8-way image classification set "dataset" from GitHub (seba-bs22/Proyecto-Final-DecklyBuy-TCG-); label vocabulary: damaged, heavily played, invalid card, lightly played, mint, moderately played, near mint, not card.

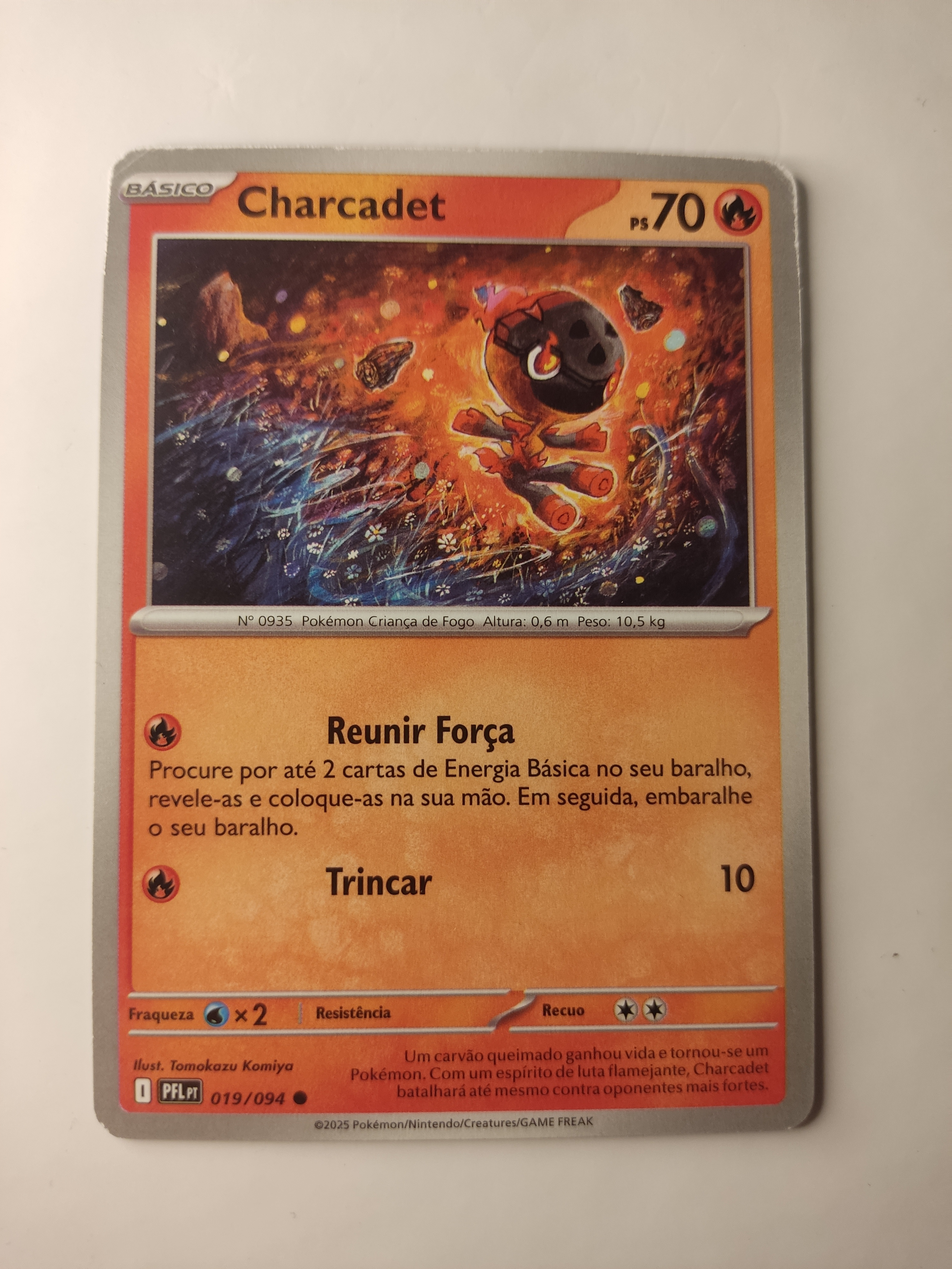
Label: moderately played

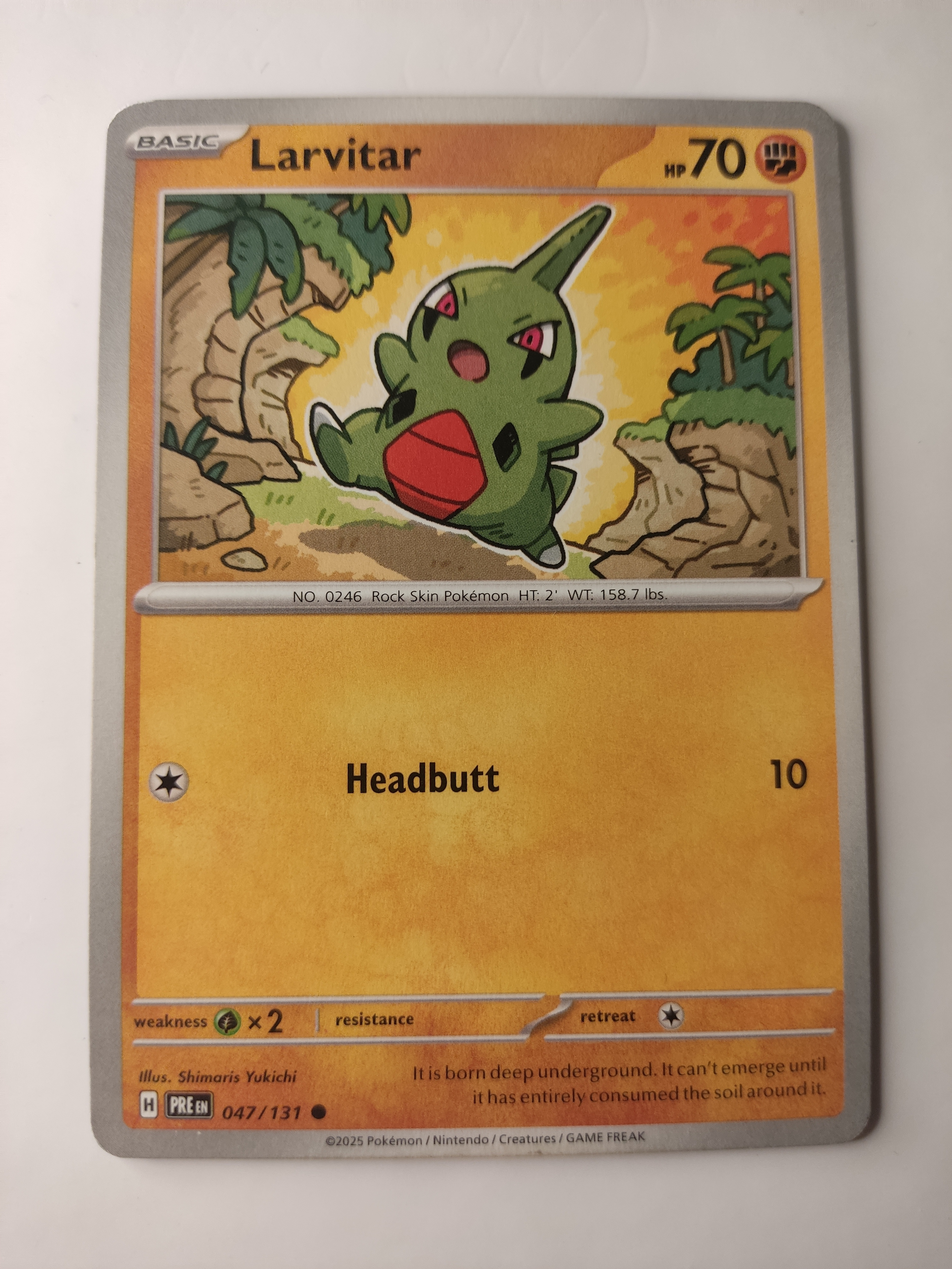
Label: near mint

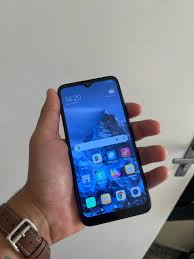
Label: not card

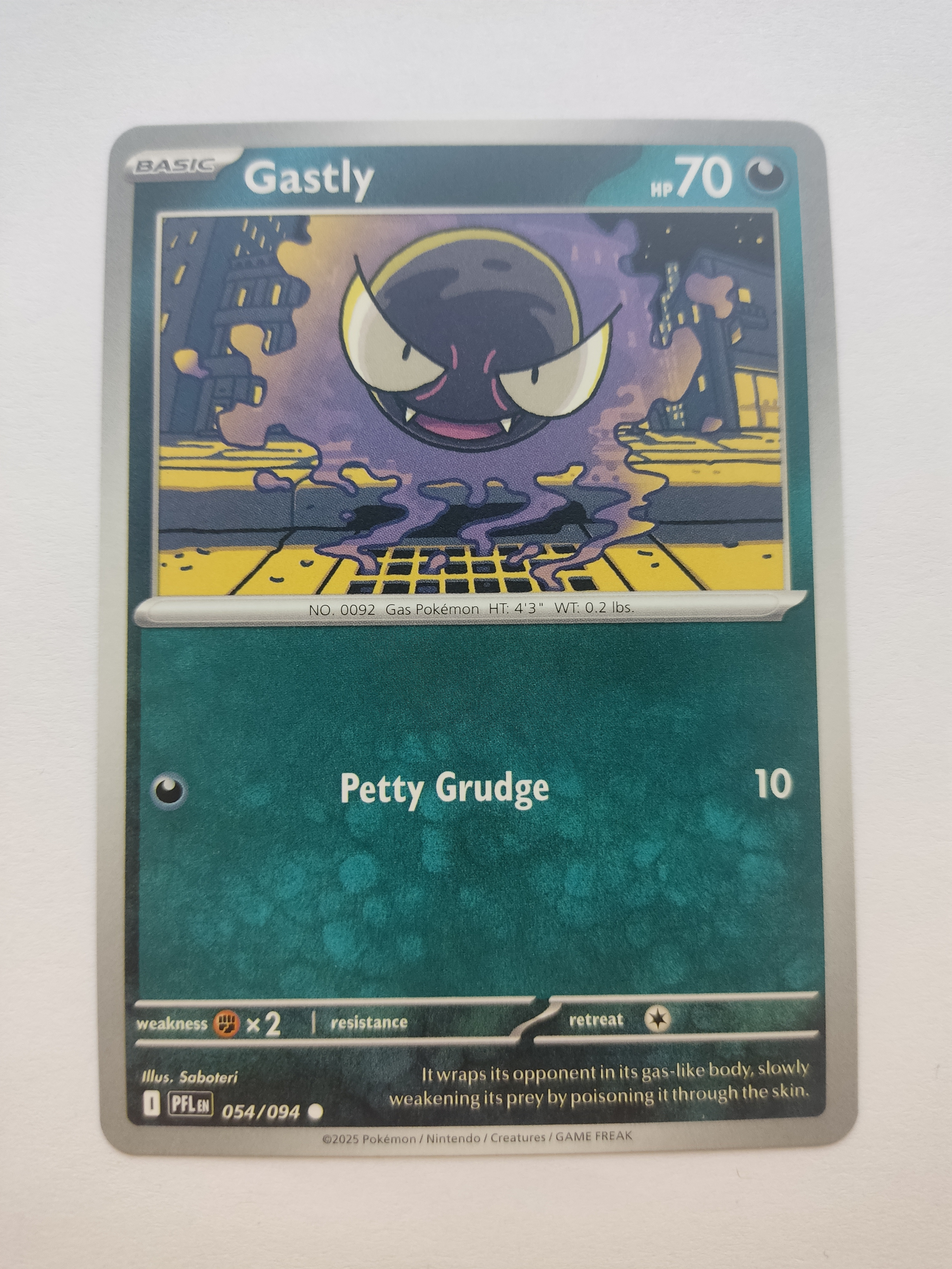
Label: mint

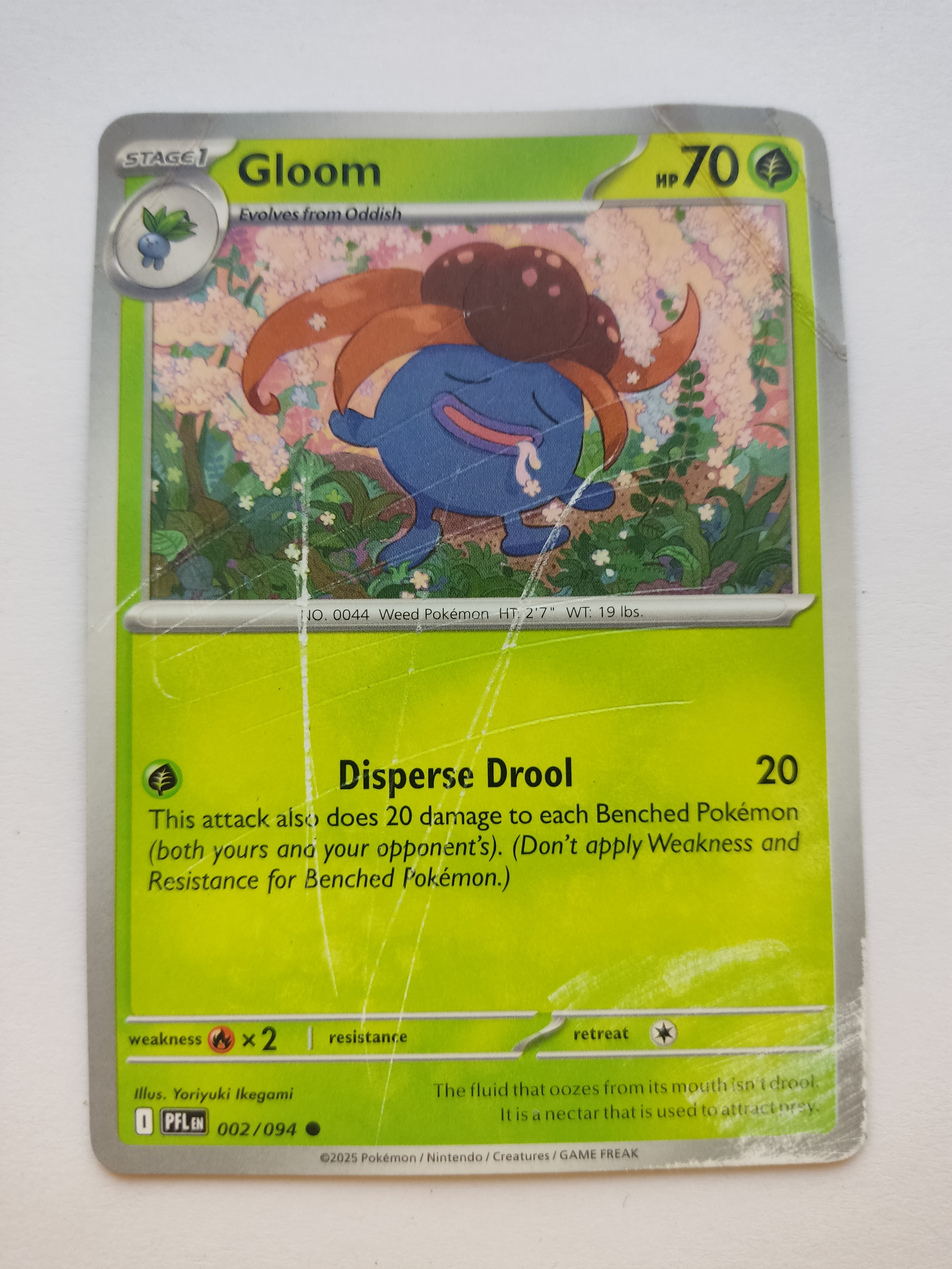
Label: damaged

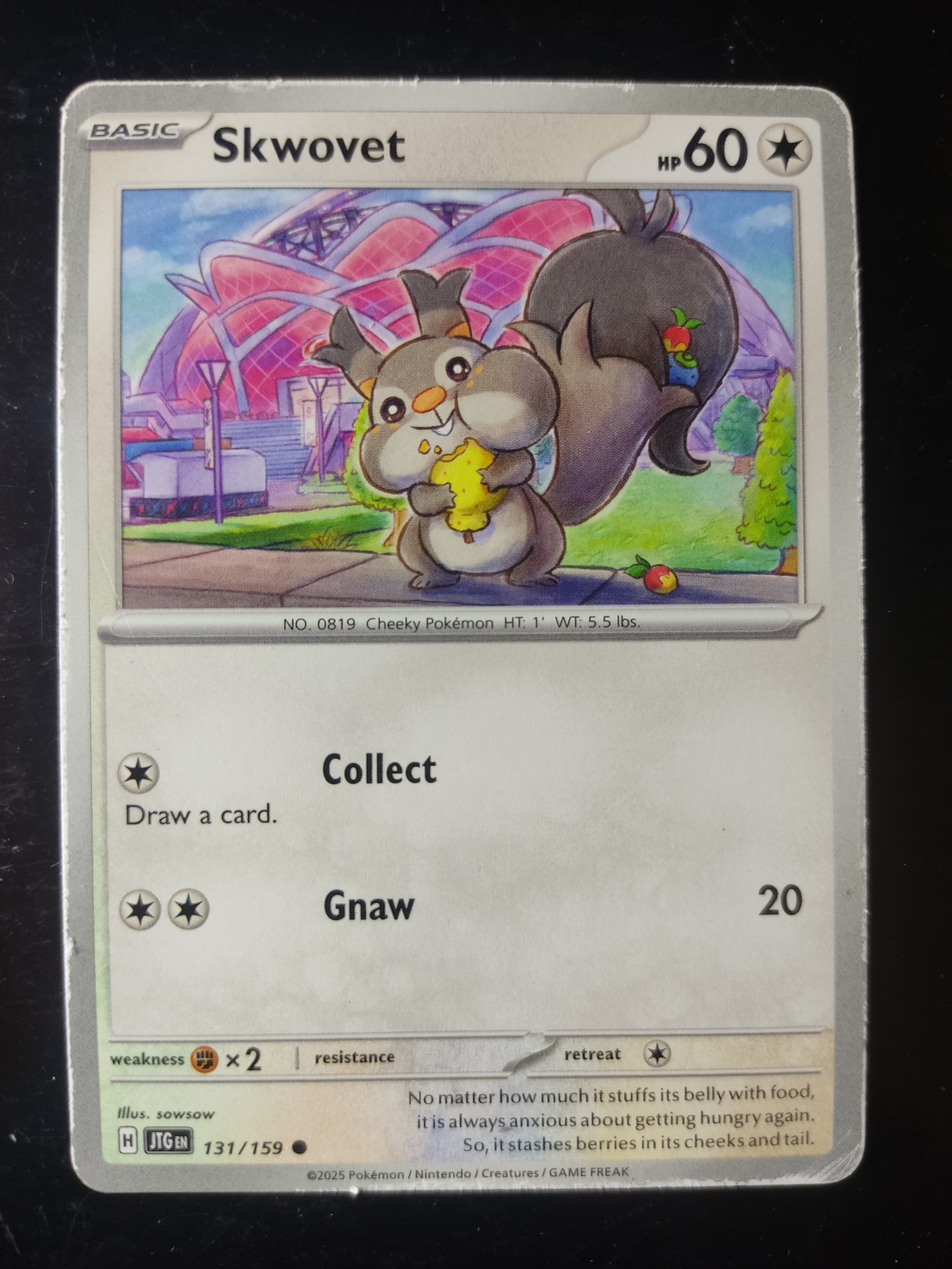
Label: heavily played
